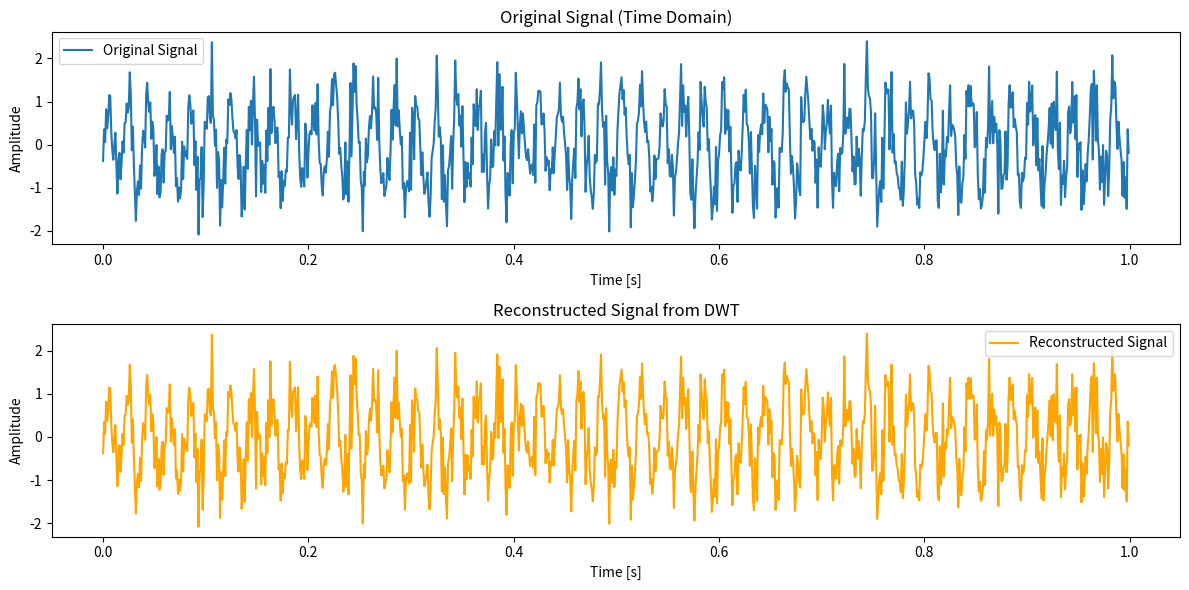

The matplotlib source for this figure:
import numpy as np
import matplotlib.pyplot as plt
from scipy.signal import hilbert

fs = 1000
t = np.linspace(0, 1, fs, endpoint=False)
signal = np.sin(2 * np.pi * 50 * t) + 0.5 * np.random.randn(fs)

analytic_signal = hilbert(signal)
amplitude_envelope = np.abs(analytic_signal)
instantaneous_phase = np.angle(analytic_signal)

recovered_signal = np.real(analytic_signal)

# Plot the original and reconstructed signals
plt.figure(figsize=(12, 6))
plt.subplot(2, 1, 1)
plt.plot(t, signal, label='Original Signal')
plt.title('Original Signal (Time Domain)')
plt.xlabel('Time [s]')
plt.ylabel('Amplitude')
plt.legend()

plt.subplot(2, 1, 2)
plt.plot(t[:len(recovered_signal)], recovered_signal, label='Reconstructed Signal', color='orange')
plt.title('Reconstructed Signal from DWT')
plt.xlabel('Time [s]')
plt.ylabel('Amplitude')
plt.legend()

plt.tight_layout()
plt.show()

